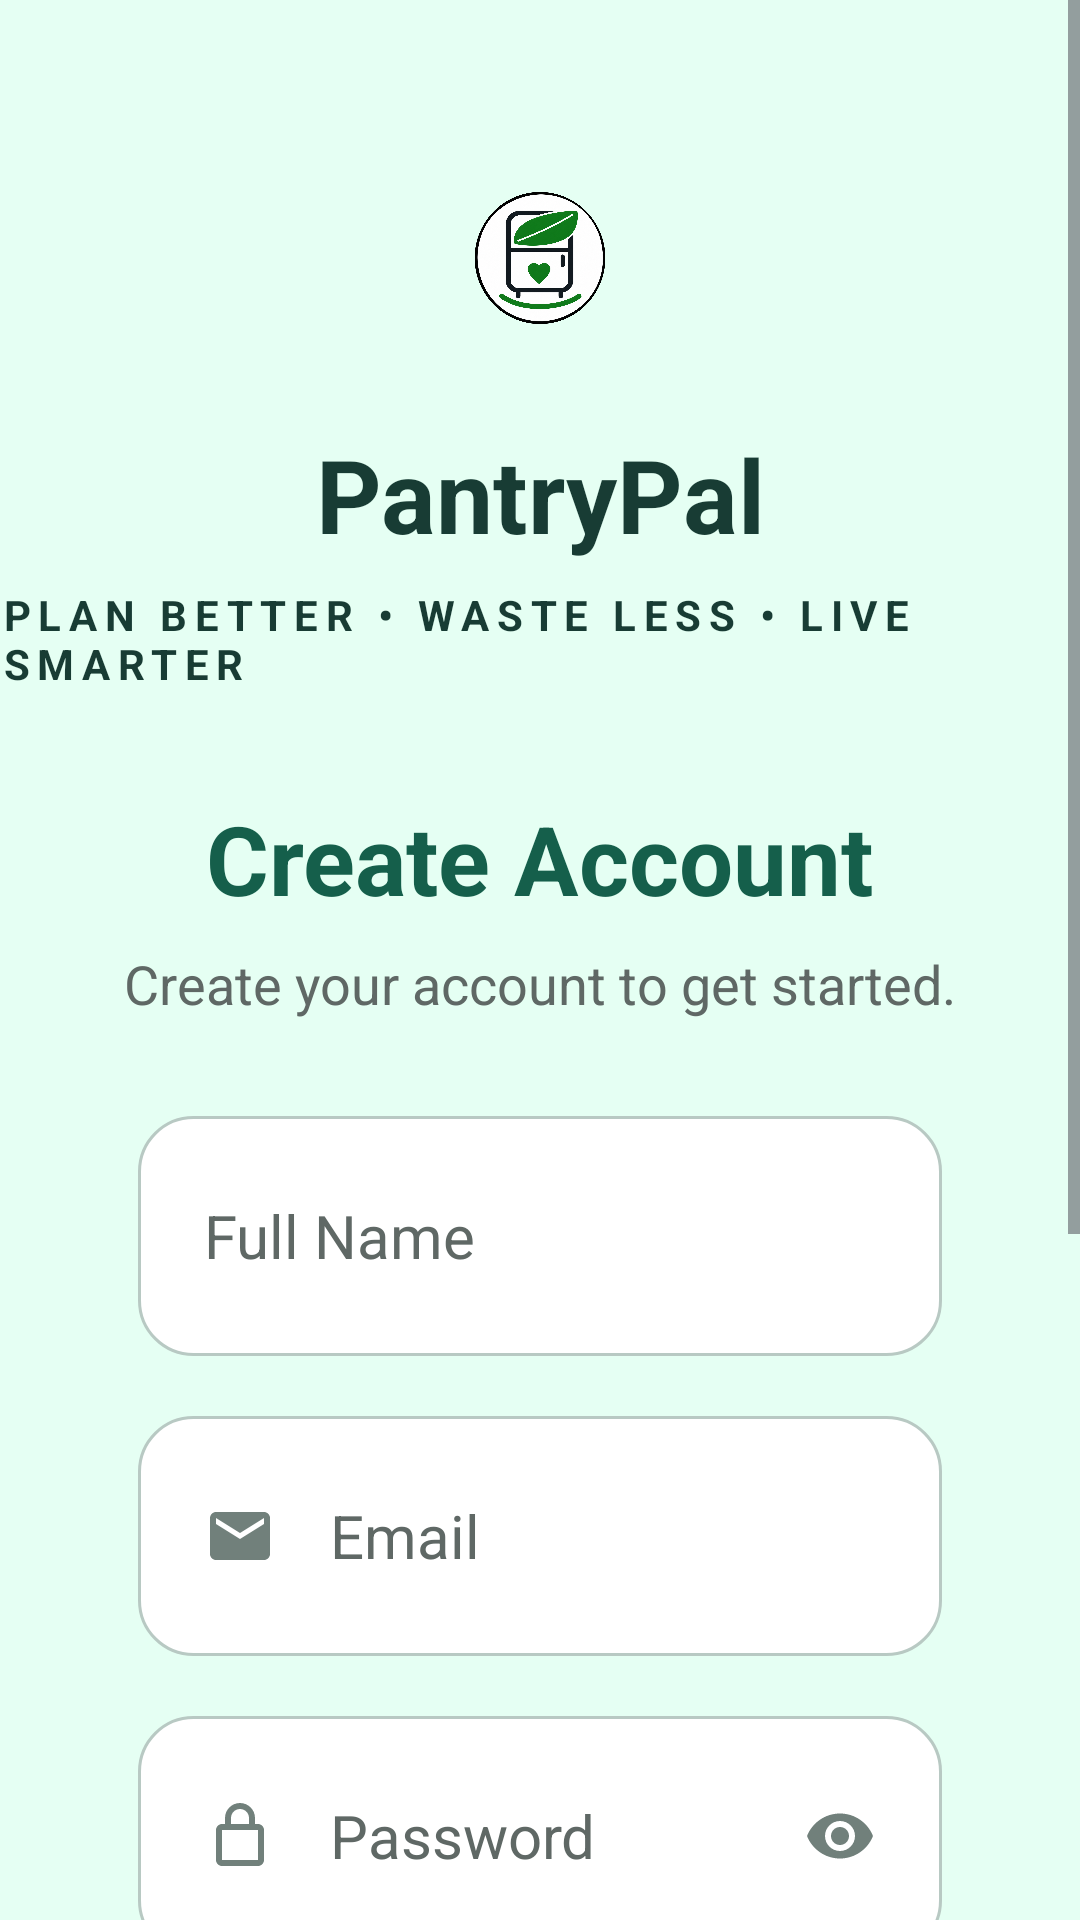

Write the Android layout XML for this screen, with the resource values it uses.
<!-- AndroidManifest.xml: application theme Theme.PantryPal -->
<!-- res/layout/activity_create_account.xml -->
<?xml version="1.0" encoding="utf-8"?>
<ScrollView
xmlns:android="http://schemas.android.com/apk/res/android"
xmlns:app="http://schemas.android.com/apk/res-auto"
android:layout_width="match_parent"
android:layout_height="match_parent"
android:fillViewport="true"
android:background="@color/create_account_background">

<androidx.constraintlayout.widget.ConstraintLayout
    android:layout_width="match_parent"
    android:layout_height="wrap_content">

    
    <ImageButton
        android:id="@+id/btnBack"
        android:layout_width="48dp"
        android:layout_height="48dp"
        android:layout_marginStart="20dp"
        android:layout_marginTop="18dp"
        android:background="@android:color/transparent"
        android:contentDescription="Back"
        android:src="@drawable/ic_arrow_back"
        app:layout_constraintStart_toStartOf="parent"
        app:layout_constraintTop_toTopOf="parent" />

    
    <ImageView
        android:id="@+id/imgLogo"
        android:layout_width="76dp"
        android:layout_height="76dp"
        android:layout_marginTop="48dp"
        android:contentDescription="PantryPal Logo"
        android:padding="16dp"
        android:src="@drawable/ic_pantry_logo"
        app:layout_constraintEnd_toEndOf="parent"
        app:layout_constraintStart_toStartOf="parent"
        app:layout_constraintTop_toTopOf="parent" />

    
    <TextView
        android:id="@+id/txtPantryPal"
        android:layout_width="wrap_content"
        android:layout_height="wrap_content"
        android:layout_marginTop="18dp"
        android:text="PantryPal"
        android:textColor="@color/create_account_text"
        android:textSize="34sp"
        android:textStyle="bold"
        app:layout_constraintEnd_toEndOf="parent"
        app:layout_constraintStart_toStartOf="parent"
        app:layout_constraintTop_toBottomOf="@id/imgLogo" />

    
    <TextView
        android:id="@+id/txtTagline"
        android:layout_width="wrap_content"
        android:layout_height="wrap_content"
        android:layout_marginTop="8dp"
        android:letterSpacing="0.18"
        android:text="PLAN BETTER • WASTE LESS • LIVE SMARTER"
        android:textColor="@color/create_account_text"
        android:textSize="14sp"
        android:textStyle="bold"
        app:layout_constraintEnd_toEndOf="parent"
        app:layout_constraintStart_toStartOf="parent"
        app:layout_constraintTop_toBottomOf="@id/txtPantryPal" />

    
    <TextView
        android:id="@+id/txtCreateAccount"
        android:layout_width="wrap_content"
        android:layout_height="wrap_content"
        android:layout_marginTop="34dp"
        android:text="Create Account"
        android:textColor="@color/create_account_primary"
        android:textSize="32sp"
        android:textStyle="bold"
        app:layout_constraintEnd_toEndOf="parent"
        app:layout_constraintStart_toStartOf="parent"
        app:layout_constraintTop_toBottomOf="@id/txtTagline" />

    
    <TextView
        android:id="@+id/txtSubtitle"
        android:layout_width="wrap_content"
        android:layout_height="wrap_content"
        android:layout_marginTop="8dp"
        android:text="Create your account to get started."
        android:textColor="@color/create_account_secondary_text"
        android:textSize="18sp"
        app:layout_constraintEnd_toEndOf="parent"
        app:layout_constraintStart_toStartOf="parent"
        app:layout_constraintTop_toBottomOf="@id/txtCreateAccount" />

    
    <EditText
        android:id="@+id/etFullName"
        android:layout_width="0dp"
        android:layout_height="80dp"
        android:layout_marginStart="46dp"
        android:layout_marginTop="32dp"
        android:layout_marginEnd="46dp"
        android:background="@drawable/create_account_edittext"
        android:drawableStart="@drawable/ic_person"
        android:drawablePadding="18dp"
        android:hint="Full Name"
        android:paddingStart="22dp"
        android:paddingEnd="18dp"
        android:textColor="@color/create_account_text"
        android:textColorHint="@color/create_account_secondary_text"
        android:textSize="20sp"
        app:layout_constraintEnd_toEndOf="parent"
        app:layout_constraintStart_toStartOf="parent"
        app:layout_constraintTop_toBottomOf="@id/txtSubtitle" />

    
    <EditText
        android:id="@+id/etEmail"
        android:layout_width="0dp"
        android:layout_height="80dp"
        android:layout_marginStart="46dp"
        android:layout_marginTop="20dp"
        android:layout_marginEnd="46dp"
        android:background="@drawable/create_account_edittext"
        android:drawableStart="@drawable/ic_email"
        android:drawablePadding="18dp"
        android:hint="Email"
        android:inputType="textEmailAddress"
        android:paddingStart="22dp"
        android:paddingEnd="18dp"
        android:textColor="@color/create_account_text"
        android:textColorHint="@color/create_account_secondary_text"
        android:textSize="20sp"
        app:layout_constraintEnd_toEndOf="parent"
        app:layout_constraintStart_toStartOf="parent"
        app:layout_constraintTop_toBottomOf="@id/etFullName" />

    
    <EditText
        android:id="@+id/etPassword"
        android:layout_width="0dp"
        android:layout_height="80dp"
        android:layout_marginStart="46dp"
        android:layout_marginTop="20dp"
        android:layout_marginEnd="46dp"
        android:background="@drawable/create_account_edittext"
        android:drawableStart="@drawable/ic_lock"
        android:drawableEnd="@drawable/ic_visibility"
        android:drawablePadding="18dp"
        android:hint="Password"
        android:inputType="textPassword"
        android:paddingStart="22dp"
        android:paddingEnd="22dp"
        android:textColor="@color/create_account_text"
        android:textColorHint="@color/create_account_secondary_text"
        android:textSize="20sp"
        app:layout_constraintEnd_toEndOf="parent"
        app:layout_constraintStart_toStartOf="parent"
        app:layout_constraintTop_toBottomOf="@id/etEmail" />

    
    <EditText
        android:id="@+id/etConfirmPassword"
        android:layout_width="0dp"
        android:layout_height="80dp"
        android:layout_marginStart="46dp"
        android:layout_marginTop="20dp"
        android:layout_marginEnd="46dp"
        android:background="@drawable/create_account_edittext"
        android:drawableStart="@drawable/ic_lock"
        android:drawableEnd="@drawable/ic_visibility"
        android:drawablePadding="18dp"
        android:hint="Confirm Password"
        android:inputType="textPassword"
        android:paddingStart="22dp"
        android:paddingEnd="22dp"
        android:textColor="@color/create_account_text"
        android:textColorHint="@color/create_account_secondary_text"
        android:textSize="20sp"
        app:layout_constraintEnd_toEndOf="parent"
        app:layout_constraintStart_toStartOf="parent"
        app:layout_constraintTop_toBottomOf="@id/etPassword" />

    
    <CheckBox
        android:id="@+id/cbTerms"
        android:layout_width="wrap_content"
        android:layout_height="wrap_content"
        android:layout_marginStart="42dp"
        android:layout_marginTop="12dp"
        android:text="I agree to the Terms &amp; Conditions"
        android:textColor="@color/create_account_text"
        android:textSize="16sp"
        app:layout_constraintStart_toStartOf="parent"
        app:layout_constraintTop_toBottomOf="@id/etConfirmPassword" />

    
    <Button
        android:id="@+id/btnCreateAccount"
        android:layout_width="0dp"
        android:layout_height="64dp"
        android:layout_marginStart="46dp"
        android:layout_marginTop="12dp"
        android:layout_marginEnd="46dp"
        android:background="@drawable/create_account_button"
        android:text="Create Account"
        android:textAllCaps="false"
        android:textColor="@color/create_account_white"
        android:textSize="21sp"
        android:textStyle="bold"
        app:layout_constraintEnd_toEndOf="parent"
        app:layout_constraintStart_toStartOf="parent"
        app:layout_constraintTop_toBottomOf="@id/cbTerms" />

    
    <View
        android:id="@+id/orLineLeft"
        android:layout_width="0dp"
        android:layout_height="1dp"
        android:layout_marginStart="46dp"
        android:layout_marginEnd="18dp"
        android:background="@color/create_account_border"
        app:layout_constraintBottom_toBottomOf="@id/txtOr"
        app:layout_constraintEnd_toStartOf="@id/txtOr"
        app:layout_constraintStart_toStartOf="parent" />

    
    <TextView
        android:id="@+id/txtOr"
        android:layout_width="wrap_content"
        android:layout_height="wrap_content"
        android:layout_marginTop="16dp"
        android:text="OR"
        android:textColor="@color/create_account_secondary_text"
        android:textSize="16sp"
        android:textStyle="bold"
        app:layout_constraintEnd_toEndOf="parent"
        app:layout_constraintStart_toStartOf="parent"
        app:layout_constraintTop_toBottomOf="@id/btnCreateAccount" />

    
    <View
        android:id="@+id/orLineRight"
        android:layout_width="0dp"
        android:layout_height="1dp"
        android:layout_marginStart="18dp"
        android:layout_marginEnd="46dp"
        android:background="@color/create_account_border"
        app:layout_constraintBottom_toBottomOf="@id/txtOr"
        app:layout_constraintEnd_toEndOf="parent"
        app:layout_constraintStart_toEndOf="@id/txtOr" />

    
    <TextView
        android:id="@+id/txtSignIn"
        android:layout_width="wrap_content"
        android:layout_height="wrap_content"
        android:layout_marginTop="16dp"
        android:layout_marginBottom="30dp"
        android:text="Already have an account? Sign In"
        android:textColor="@color/create_account_text"
        android:textSize="18sp"
        app:layout_constraintEnd_toEndOf="parent"
        app:layout_constraintStart_toStartOf="parent"
        app:layout_constraintTop_toBottomOf="@id/txtOr"
        app:layout_constraintBottom_toBottomOf="parent" />

</androidx.constraintlayout.widget.ConstraintLayout>

</ScrollView>
<!-- resources referenced by this layout -->
<resources>
  <color name="create_account_background">#E5FFF3</color>
  <color name="create_account_border">#B8C9C3</color>
  <color name="create_account_primary">#155F4B</color>
  <color name="create_account_secondary_text">#5F6865</color>
  <color name="create_account_text">#183C34</color>
  <color name="create_account_white">#FFFFFF</color>
  <!-- drawable create_account_button (drawable) -->
  <?xml version="1.0" encoding="utf-8"?>
  <shape xmlns:android="http://schemas.android.com/apk/res/android"
      android:shape="rectangle">
  
      <solid android:color="#155F4B" />
  
      <corners android:radius="18dp" />
  
  </shape>
  <!-- drawable create_account_edittext (drawable) -->
  <?xml version="1.0" encoding="utf-8"?>
  <shape xmlns:android="http://schemas.android.com/apk/res/android"
      android:shape="rectangle">
  
      <solid android:color="@color/create_account_white" />
  
      <corners android:radius="18dp" />
  
      <stroke
          android:width="1dp"
          android:color="@color/create_account_border" />
  
      <padding
          android:left="4dp"
          android:top="4dp"
          android:right="4dp"
          android:bottom="4dp" />
  
  </shape>
  <!-- drawable ic_email (drawable) -->
  <?xml version="1.0" encoding="utf-8"?>
  <vector xmlns:android="http://schemas.android.com/apk/res/android"
      android:width="24dp"
      android:height="24dp"
      android:viewportWidth="24"
      android:viewportHeight="24">
  
      <path
          android:fillColor="#71807B"
          android:pathData="M20,4H4c-1.1,0 -1.99,0.9 -1.99,2L2,18c0,1.1 0.9,2 2,2h16c1.1,0 2,-0.9 2,-2V6c0,-1.1 -0.9,-2 -2,-2zM20,8l-8,5 -8,-5V6l8,5 8,-5v2z" />
  
  </vector>
  <!-- drawable ic_lock (drawable) -->
  <?xml version="1.0" encoding="utf-8"?>
  <vector xmlns:android="http://schemas.android.com/apk/res/android"
      android:width="24dp"
      android:height="24dp"
      android:viewportWidth="24"
      android:viewportHeight="24">
  
      <path
          android:fillColor="#71807B"
          android:pathData="M18,8h-1V6c0,-2.76 -2.24,-5 -5,-5S7,3.24 7,6v2H6c-1.1,0 -2,0.9 -2,2v10c0,1.1 0.9,2 2,2h12c1.1,0 2,-0.9 2,-2V10c0,-1.1 -0.9,-2 -2,-2zM9,6c0,-1.66 1.34,-3 3,-3s3,1.34 3,3v2H9V6zM18,20H6V10h12v10z" />
  
  </vector>
  <!-- drawable ic_pantry_logo: png bitmap (drawable, 891090 bytes) -->
  <!-- drawable ic_visibility (drawable) -->
  <?xml version="1.0" encoding="utf-8"?>
  <vector xmlns:android="http://schemas.android.com/apk/res/android"
      android:width="24dp"
      android:height="24dp"
      android:viewportWidth="24"
      android:viewportHeight="24">
  
      <path
          android:fillColor="#71807B"
          android:pathData="M12,4.5C7,4.5 2.73,7.61 1,12c1.73,4.39 6,7.5 11,7.5s9.27,-3.11 11,-7.5c-1.73,-4.39 -6,-7.5 -11,-7.5zM12,17c-2.76,0 -5,-2.24 -5,-5s2.24,-5 5,-5 5,2.24 5,5 -2.24,5 -5,5zM12,9c-1.66,0 -3,1.34 -3,3s1.34,3 3,3 3,-1.34 3,-3 -1.34,-3 -3,-3z" />
  
  </vector>
  <style name="Theme.PantryPal" parent="Base.Theme.PantryPal" />
  <style name="Base.Theme.PantryPal" parent="Theme.Material3.DayNight.NoActionBar">
          
          <item name="colorPrimary">@color/pantry_primary</item>
          <item name="colorOnPrimary">@color/white</item>
          <item name="colorPrimaryContainer">@color/pantry_primary_container</item>
          <item name="android:windowBackground">@color/pantry_bg</item>
          <item name="android:statusBarColor">@color/pantry_bg</item>
          <item name="android:windowLightStatusBar">true</item>
      </style>
  <color name="pantry_primary">#0B664B</color>
  <color name="white">#FFFFFFFF</color>
  <color name="pantry_primary_container">#D8ECE4</color>
  <color name="pantry_bg">#FAF8F5</color>
</resources>
